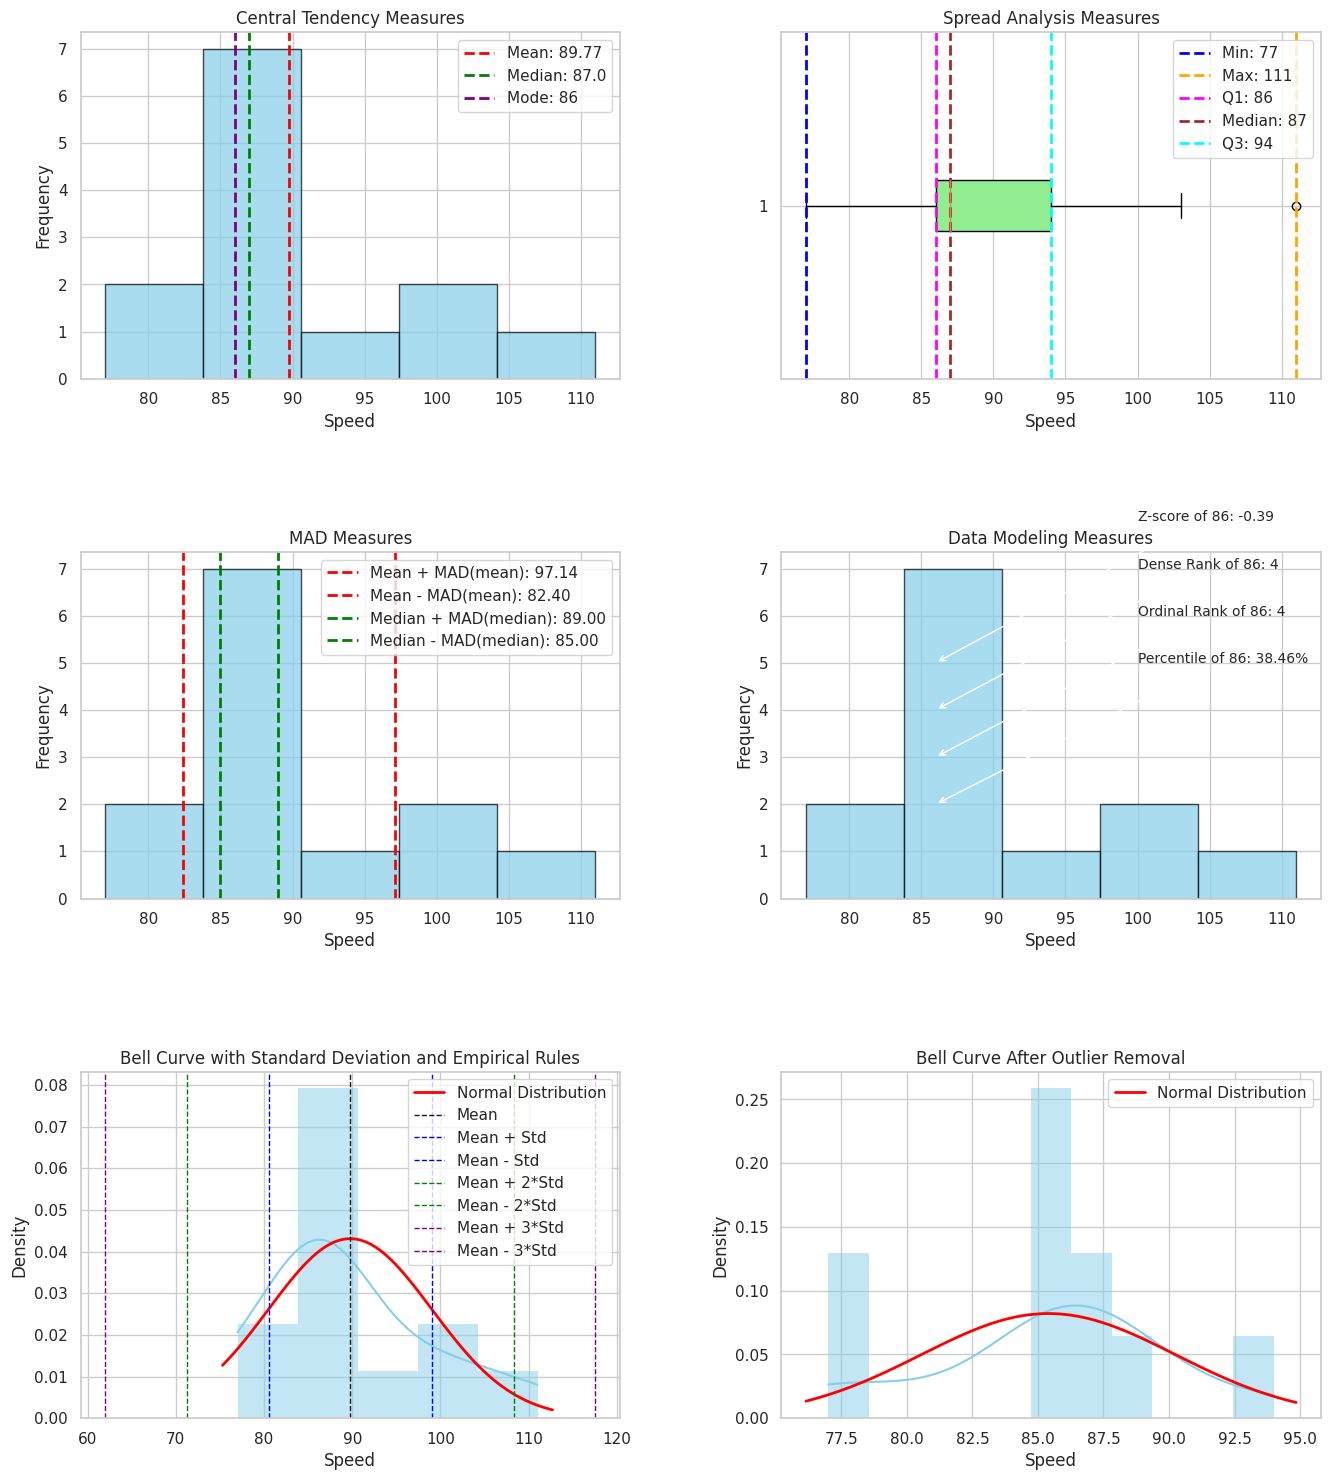

Write the Python code that produced this figure.
# Measure Usage Summary:
#
# | Measure               | Normal Data | Skewed Data  | Outliers Data |
# |-----------------------|-------------|--------------|---------------|
# | Mean                  | Yes         | No           | No            |
# | Median                | Yes         | Yes          | Yes           |
# | Mode                  | Yes         | Yes          | Yes           |
# | Variance              | Yes         | No           | No            |
# | Standard Deviation    | Yes         | No           | No            |
# | MAD (Mean)            | Yes         | No           | Yes           |
# | MAD (Median)          | Yes         | Yes          | Yes           |
# | IQR                   | No          | Yes          | Yes           |
# | Z-Score               | Yes         | No           | No            |

"""
Definitions:

Mean:
    The average value of a dataset.
    Formula:
        μ = (Σx) / n
    where x is the data points and n is the number of data points.

Median:
    The middle value of a dataset when arranged in ascending order.
    If the dataset has an even number of values, the median is the average of the two middle values.
    Formula:
        If n is odd: median = x[(n-1) // 2]
        If n is even: median = (x[(n//2)-1] + x[(n//2)]) / 2
    where x is the sorted data and n is the number of data points.

Mode:
    The most frequently occurring value(s) in a dataset.
    A dataset can have one mode, multiple modes, or no mode.

Variance:
    A measure of the spread of a dataset around the mean, calculated as the average of squared differences
    between each value and the mean.
    Formula:
        σ² = Σ(x - μ)² / n
    where x is the data points, μ is the mean, and n is the number of data points.

Standard Deviation:
    The square root of the variance, providing a measure of spread in the same units as the original data.
    Formula:
        σ = √(σ²)
    where σ² is the variance.

MAD (Mean):
    Mean Absolute Deviation, the average of the absolute differences between each data point and the mean,
    less sensitive to outliers than variance.
    Formula:
        MAD = (Σ|x - μ|) / n
    where x is the data points and μ is the mean.

MAD (Median):
    Median Absolute Deviation, the median of the absolute differences between each data point and the dataset's median,
    a robust measure of variability.
    Formula:
        MAD = median(|x - median(x)|)
    where x is the data points and median(x) is the median of the data.

Quartile:
    A quartile is a division of a dataset into four equal parts, each containing 25% of the observations.

IQR (Interquartile Range):
    The range between the first quartile (Q1, 25th percentile) and the third quartile (Q3, 75th percentile),
    used to measure the spread of the middle 50% of data and identify outliers.
    Formula:
        IQR = Q3 - Q1
    where Q1 is the first quartile and Q3 is the third quartile.

Z-Score:
    A standardized value representing how many standard deviations a data point is from the mean.
    Used for normal distributions to compare different datasets or detect outliers.
    Formula:
        z = (x - μ) / σ
    where x is the data point, μ is the mean, and σ is the standard deviation.

Percentile:
    A value below which a given percentage of data falls.
    For example, the 90th percentile is the value below which 90% of the data lies.
    Formula:
        Percentile(P) = (n + 1) * (P / 100)
    where P is the desired percentile (e.g., 25th, 50th, 75th), and n is the number of data points.

Ordinary Rank:
    A ranking method where tied values are assigned different ranks based on their order of appearance in the dataset.
    Tied values receive distinct ranks without skipping any numbers.
    Example: [10, 20, 20, 30] → Ranks: 1, 2, 3, 4.

Dense Rank:
    A ranking method where tied values share the same rank, and the next rank is assigned sequentially without skipping any numbers.
    Example: [10, 20, 20, 30] → Ranks: 1, 2, 2, 3.

Kurtosis:
    A measure of a distribution's tailedness and peak sharpness, indicating whether it has heavier or lighter tails and a sharper or flatter peak compared to a normal distribution.
    High kurtosis suggests more extreme outliers and a sharper peak, while low kurtosis suggests fewer outliers and a flatter peak.
    Formula:
        Kurtosis = (Σ(x - μ)⁴ / n) / (σ²)² - 3
    where x is the data points, μ is the mean, and σ² is the variance.

Skewness:
    A measure of the asymmetry of a distribution.
    Positive skewness indicates a longer or fatter tail on the right, while negative skewness indicates a longer or fatter tail on the left.
    Formula:
        Skewness = (Σ(x - μ)³ / n) / (σ³)
    where x is the data points, μ is the mean, and σ is the standard deviation.

Outlier Detection Equations:

1. IQR Method:
    - Lower Bound = Q1 - 1.5 * IQR
    - Upper Bound = Q3 + 1.5 * IQR
    - Outliers: Any data point < Lower Bound or > Upper Bound.

2. Z-Score Method:
    - z = (x - μ) / σ
    - Outliers: Any data point where |z| > 3 (for a 99.7% confidence interval).

3. Modified Z-Score Method:
    - modified_z = 0.6745 * (x - median) / MAD
    - Outliers: Any data point where |modified_z| > 3.5 (a typical threshold for identifying outliers).
"""

import numpy as np
from typing import Any
from scipy import stats as st
import matplotlib.pyplot as plt
import seaborn as sns

speed: np.ndarray[Any, Any] = np.array(
    [99, 86, 87, 88, 111, 86, 103, 87, 94, 78, 77, 85, 86])

print("-----Start Central Tendency-----")
mean = np.mean(speed)
median = np.median(speed)
mode = st.mode(speed)[0]
print("Mean:", mean)
print("Median:", median)
print("Mode:", mode)
print("-----End Central Tendency-----\n\n")

print("-----Start Measure of the Spread-----")
min_ = np.min(speed)
max_ = np.max(speed)
range_ = np.ptp(speed)
mid_range = (min_ + max_) / 2
q25, q50, q75 = np.percentile(speed, [25, 50, 75], method='higher')
iqr = q75 - q25
variance = np.var(speed)  # Population variance
s_variance = np.var(speed, ddof=1)  # Sample variance
std = np.std(speed)  # Population standard deviation
s_std = np.std(speed, ddof=1)  # Sample standard deviation
mad_mean = np.mean(np.abs(speed - np.mean(speed)))
mad_median = np.median(np.abs(speed - np.median(speed)))
print('min', min_)
print('max', max_)
print('range', range_)
print('mid range', mid_range)
print('25%', np.percentile(speed, 25))
print('50%', q50)
print('75%', q75)
print('iqr', iqr)
print('iqr', st.iqr(speed))
print('p variance', variance)
print('s variance', s_variance)
print('p standard deviation', std)
print('s standard deviation', s_std)
print('mad(mean)', mad_mean)
print('mad(median)', mad_median)
print('mad(median) using function', st.median_abs_deviation(speed))
print("-----End Spread Analysis-----\n\n")

print("-----Start Data Modeling-----")
zscore = st.zscore(speed, ddof=1)
# zscore = (speed - np.mean(speed)) / np.std(speed, ddof=1)  # Using numpy
zscore = dict(zip(speed, zscore, strict=True))
zscore_86 = zscore[86]
loc = np.where(speed == 86)[0][0]
percentile_86 = st.percentileofscore(speed, 86)
ordinal_rank_86 = st.rankdata(speed, method='ordinal')[loc]
dense_rank_86 = st.rankdata(speed, method='dense')[loc]
print('percentile of 86 is', percentile_86)
print('ordinal ranking of 86 is', ordinal_rank_86)
print('dense ranking of 86 is', dense_rank_86)
print('z-score of 86', zscore_86)
print("-----End Data Modeling-----\n\n")

print("-----Start Shape-----")


def shape_interpretation(skewness: float, kurtosis: float) -> tuple[str, str]:
    """Interpret the distribution by skewness and kurtosis value.

    :param skewness: skewness value
    :param kurtosis: kurtosis value
    :return: String interpretation
    """
    # Interpret skewness
    if skewness == 0:
        skew_desc = "Symmetric distribution"
    elif 0 < skewness < 1:
        skew_desc = "Moderately right-skewed"
    elif skewness >= 1:
        skew_desc = "Highly right-skewed"
    elif -1 < skewness < 0:
        skew_desc = "Moderately left-skewed"
    else:  # skewness <= -1
        skew_desc = "Highly left-skewed"

    # Interpret kurtosis
    if kurtosis == 3:
        kurt_desc = "Mesokurtic (normal distribution)"
    elif kurtosis > 3:
        kurt_desc = "Leptokurtic (heavy tails)"
    else:  # kurtosis < 3
        kurt_desc = "Platykurtic (light tails)"

    return skew_desc, kurt_desc


skewness = st.skew(speed)
kurt = st.kurtosis(speed)
skew_desc, kurt_desc = shape_interpretation(skewness, kurt)
print(f"Skewness: {skewness:.2f}, {skew_desc}")
print(f"Kurtosis: {kurt:.2f}", kurt_desc)
print("-----End Shape-----\n\n")

print("-----Start Outlier Detection-----")


def remove_outliers_iqr(data: np.ndarray[Any, Any]) -> np.ndarray[Any, Any]:
    """The IQR method is a robust and effective tool for detecting and removing outliers. It is particularly useful in datasets with skewed distributions or when the data contains extreme values that do not reflect the overall pattern, helping to ensure more reliable and accurate analysis.

    Example:
    For a dataset of exam scores, there might be a few extreme outliers (e.g., a student who scored 1000 on a 100-point exam due to data entry error). Using the IQR method, we would identify and remove such values, ensuring that the remaining data represents the general performance of the students.

    :param data: numpy array of data
    :return: numpy array of removed outlier
    """
    q25, q75 = np.percentile(data, [25, 75])
    iqr = q75 - q25
    lower_bound = q25 - 1.5 * iqr
    upper_bound = q75 + 1.5 * iqr

    print('Removed outliers using IQR')
    return np.array([val for val in data if lower_bound <= val <= upper_bound])


def remove_outliers_zscore(data: np.ndarray[Any, Any], threshold: float = 3) -> np.ndarray[Any, Any]:
    """The Z-score is a useful method for detecting outliers in datasets that are approximately normally distributed. It quantifies how far a data point is from the mean in terms of standard deviations, making it easy to identify extreme values. However, it is most effective when the data is normally distributed, and may not be the best choice for skewed or non-normal datasets.

    Example:
    Consider a dataset of exam scores: [90, 92, 91, 87, 100, 500]. If we calculate the Z-scores for each value and find that 500 has a Z-score of 5, it is 5 standard deviations away from the mean. This suggests that 500 is an outlier, and we might choose to remove it to avoid skewing our analysis.

    :param data: numpy array of data
    :param threshold: the threshold for identifying outlier
    :return: numpy array of removed outlier
    """
    z_scores = np.abs(st.zscore(data, ddof=1))

    print('Removed outliers using Z-score')
    return np.array([val for key, val in enumerate(data) if z_scores[key] <= threshold])


def remove_outliers_modified_zscore(data: np.ndarray[Any, Any], threshold: float = 3.5) -> np.ndarray[Any, Any]:
    """The modified Z-score is more robust and reliable for detecting outliers, especially in skewed datasets or those with extreme values. It helps ensure that outlier detection is not disproportionately affected by extreme values.

    Example:
    If you have a dataset with some extreme values (outliers), calculating the Z-score might result in large values that incorrectly classify non-outliers as outliers. Using the modified Z-score instead will give a more accurate assessment of which values are truly outliers.

    :param data: numpy array of data
    :param threshold: the threshold for identifying outlier
    :return: numpy array of removed outlier
    """
    median = np.median(data)
    mad = np.median(np.abs(data - median))
    modified_z_scores = 0.6745 * (data - median) / mad

    print('Removed outliers using modified Z-score')
    return np.array([val for key, val in enumerate(data) if np.abs(modified_z_scores[key]) <= threshold])


speed_iqr = remove_outliers_iqr(speed)
speed_zscore = remove_outliers_zscore(speed)
speed_modified_zscore = remove_outliers_modified_zscore(speed)
print("-----End Outlier Detection-----\n\n")

print("-----Start Visualizing-----")
sns.set_theme(style="whitegrid")  # Set up Seaborn style
# Create a figure with subplots
fig, axs = plt.subplots(3, 2, figsize=(16, 18))

# Plot 1: Annotations for Central Tendency
axs[0, 0].hist(speed, bins=5, edgecolor='black', alpha=0.7, color='skyblue')
axs[0, 0].axvline(x=mean, color='red', linestyle='--',
                  linewidth=2, label=f'Mean: {mean:.2f}')
axs[0, 0].axvline(x=median, color='green', linestyle='--',
                  linewidth=2, label=f'Median: {median}')
axs[0, 0].axvline(x=mode, color='purple', linestyle='--',
                  linewidth=2, label=f'Mode: {mode}')
axs[0, 0].set_title('Central Tendency Measures')
axs[0, 0].set_xlabel('Speed')
axs[0, 0].set_ylabel('Frequency')
axs[0, 0].legend()

# Plot 2: Annotations for Spread Analysis
axs[0, 1].boxplot(speed, vert=False, patch_artist=True,
                  boxprops=dict(facecolor='lightgreen'))
axs[0, 1].axvline(x=min_, color='blue', linestyle='--',
                  linewidth=2, label=f'Min: {min_}')
axs[0, 1].axvline(x=max_, color='orange', linestyle='--',
                  linewidth=2, label=f'Max: {max_}')
axs[0, 1].axvline(x=q25, color='magenta', linestyle='--',
                  linewidth=2, label=f'Q1: {q25}')
axs[0, 1].axvline(x=q50, color='brown', linestyle='--',
                  linewidth=2, label=f'Median: {q50}')
axs[0, 1].axvline(x=q75, color='cyan', linestyle='--',
                  linewidth=2, label=f'Q3: {q75}')
axs[0, 1].set_title('Spread Analysis Measures')
axs[0, 1].set_xlabel('Speed')
axs[0, 1].legend()

# Plot 3: Annotations for MAD and Variance
axs[1, 0].hist(speed, bins=5, edgecolor='black', alpha=0.7, color='skyblue')
axs[1, 0].axvline(x=mean + mad_mean, color='red', linestyle='--', linewidth=2,
                  label=f'Mean + MAD(mean): {mean + mad_mean:.2f}')
axs[1, 0].axvline(x=mean - mad_mean, color='red', linestyle='--', linewidth=2,
                  label=f'Mean - MAD(mean): {mean - mad_mean:.2f}')
axs[1, 0].axvline(x=median + mad_median, color='green', linestyle='--', linewidth=2,
                  label=f'Median + MAD(median): {median + mad_median:.2f}')
axs[1, 0].axvline(x=median - mad_median, color='green', linestyle='--', linewidth=2,
                  label=f'Median - MAD(median): {median - mad_median:.2f}')
axs[1, 0].set_title('MAD Measures')
axs[1, 0].set_xlabel('Speed')
axs[1, 0].set_ylabel('Frequency')
axs[1, 0].legend()

# Plot 4: Annotations for Data Modeling
axs[1, 1].hist(speed, bins=5, edgecolor='black', alpha=0.7, color='skyblue')
axs[1, 1].annotate(f'Percentile of 86: {percentile_86:.2f}%', xy=(86, 2), xytext=(100, 5),
                   arrowprops=dict(facecolor='black', arrowstyle='->'), fontsize=10)
axs[1, 1].annotate(f'Ordinal Rank of 86: {ordinal_rank_86}', xy=(86, 3), xytext=(100, 6),
                   arrowprops=dict(facecolor='black', arrowstyle='->'), fontsize=10)
axs[1, 1].annotate(f'Dense Rank of 86: {dense_rank_86}', xy=(86, 4), xytext=(100, 7),
                   arrowprops=dict(facecolor='black', arrowstyle='->'), fontsize=10)
axs[1, 1].annotate(f'Z-score of 86: {zscore_86:.2f}', xy=(86, 5), xytext=(100, 8),
                   arrowprops=dict(facecolor='black', arrowstyle='->'), fontsize=10)
axs[1, 1].set_title('Data Modeling Measures')
axs[1, 1].set_xlabel('Speed')
axs[1, 1].set_ylabel('Frequency')

# Plot 5: Bell Curve with Standard Deviation and Empirical Rules
sns.histplot(speed, kde=True, stat='density',
             linewidth=0, color='skyblue', ax=axs[2, 0])
xmin, xmax = axs[2, 0].get_xlim()
x = np.linspace(xmin, xmax, 100)
pdf = st.norm.pdf(x, mean, std)
axs[2, 0].plot(x, pdf, linewidth=2, color='red', label='Normal Distribution')
axs[2, 0].axvline(mean, color='k', linestyle='--', linewidth=1, label='Mean')
axs[2, 0].axvline(mean + std, color='blue', linestyle='--',
                  linewidth=1, label='Mean + Std')
axs[2, 0].axvline(mean - std, color='blue', linestyle='--',
                  linewidth=1, label='Mean - Std')
axs[2, 0].axvline(mean + 2 * std, color='green',
                  linestyle='--', linewidth=1, label='Mean + 2*Std')
axs[2, 0].axvline(mean - 2 * std, color='green',
                  linestyle='--', linewidth=1, label='Mean - 2*Std')
axs[2, 0].axvline(mean + 3 * std, color='purple',
                  linestyle='--', linewidth=1, label='Mean + 3*Std')
axs[2, 0].axvline(mean - 3 * std, color='purple',
                  linestyle='--', linewidth=1, label='Mean - 3*Std')
axs[2, 0].set_title('Bell Curve with Standard Deviation and Empirical Rules')
axs[2, 0].set_xlabel('Speed')
axs[2, 0].set_ylabel('Density')
axs[2, 0].legend()

# Plot 6: Bell Curve After Outlier Removal using Modified Z-score
sns.histplot(speed_modified_zscore, kde=True, stat='density',
             linewidth=0, color='skyblue', ax=axs[2, 1])
xmin, xmax = axs[2, 1].get_xlim()
x = np.linspace(xmin, xmax, 100)
pdf = st.norm.pdf(x, np.mean(speed_modified_zscore),
                  np.std(speed_modified_zscore, ddof=1))
axs[2, 1].plot(x, pdf, linewidth=2, color='red', label='Normal Distribution')
axs[2, 1].set_title('Bell Curve After Outlier Removal')
axs[2, 1].set_xlabel('Speed')
axs[2, 1].set_ylabel('Density')
axs[2, 1].legend()

plt.subplots_adjust(hspace=0.5, wspace=0.3)  # Adjust spacing between subplots
plt.show()
print("-----End Visualizing-----")
